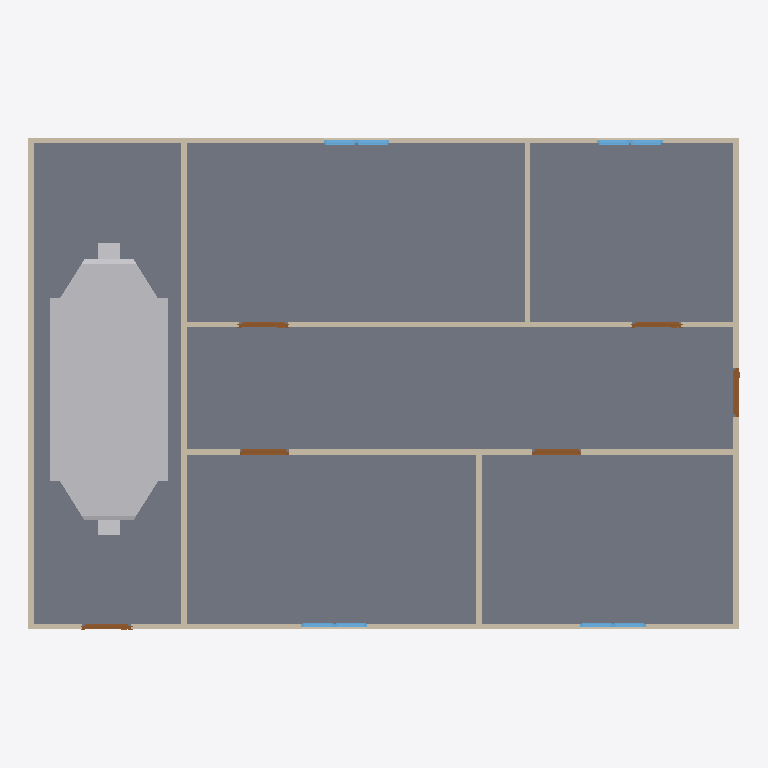
Plan cut of the same IFC building model at storey 'GF' (level 0.00 m, cut at 1.40 m), seen from above with north up, elements coloured by IFC class: 9 walls (beige), 8 windows (light blue), 6 doors (brown), 1 slab (grey), 1 other element (light grey). Cut surfaces are drawn darker.
Extent 13.0 m × 9.0 m × 3.2 m (x, y, z). Storeys (2): GF at 0.00 m; DUCTING at 2.80 m. Elements (46): 9 IfcWall, 8 IfcDuctSegment, 8 IfcWindow, 7 IfcAirTerminalBox, 6 IfcDoor, 6 IfcDuctFitting, 1 IfcDistributionElement, 1 IfcSlab.

HEADER;
FILE_DESCRIPTION(('ViewDefinition[DesignTransferView]'),'2;1');
FILE_NAME('s08-discussion.ifc','2026-10-26T15:05:09+08:00',(''),(''),'IfcOpenShell 0.8.5-post1','Bonsai 0.8.5-post1','Nobody');
FILE_SCHEMA(('IFC4'));
ENDSEC;
DATA;
#1=IFCPROJECT('1l4KqzPg9APwJzTSXJnQbj',$,'My Project',$,$,$,$,(#14,#26),#9);
#31=IFCSITE('1GKO1AHKzA0wLUP9eqTgJt',$,'My Site',$,$,#54,$,$,$,$,$,$,$,$);
#37=IFCBUILDING('3iGBFCdRn6GBXfLBPvPWqx',$,'My Building',$,$,#60,$,$,$,$,$,$);
#43=IFCBUILDINGSTOREY('3DIsCg3OD5tPov22C1m$7R',$,'GF',$,$,#4074,$,$,$,$);
#4674=IFCBUILDINGSTOREY('38aeD0Po5AdvCl5Eivb10C',$,'DUCTING',$,$,#4695,$,$,$,$);
#2967=IFCSLAB('0eEhATgkDDg8rZ9AlE99bt',$,'Slab',$,$,#4089,#2982,$,$);
#6280=IFCDISTRIBUTIONELEMENT('36fN$eDxf1Fv2$hIMOoWKT',$,'AHU',$,$,#6346,#6281,$);
#403=IFCWALL('3yv8chYx5EEwBHhGyf1Zs4',$,'Wall',$,$,#4099,#409,$,$);
#428=IFCWALL('2lwt2gmIX6IRcOYTRzaebH',$,'Wall',$,$,#4079,#434,$,$);
#3213=IFCWALL('0FeqFxNRrCwArJWI7PrtrC',$,'Wall',$,$,#4124,#3224,$,$);
#351=IFCWALL('3RVOxJKsTCJB_V_UMUMPxa',$,'Wall',$,$,#4084,#359,$,$);
#818=IFCWALL('2CPKk$7Tb6fe5J8lzPzOY2',$,'Wall',$,$,#4109,#824,$,$);
#378=IFCWALL('3ZP57Q9Az01wBJKnOFnGN5',$,'Wall',$,$,#4094,#384,$,$);
#856=IFCWALL('3KElFtJBz6AASZfSSlIzPM',$,'Wall',$,$,#4104,#862,$,$);
#1096=IFCWALL('2GKvflePLA5wrozkuUBeOt',$,'Wall',$,$,#4114,#1102,$,$);
#1134=IFCWALL('3n2lYU0pn1yxw$aJ6qf9q$',$,'Wall',$,$,#4119,#1140,$,$);
#3889=IFCDOOR('367qIEvg5BVPsd1huV4LLc',$,'Door',$,$,#3937,#3897,$,2.0,0.8999999761581421,$,$,$);
#1368=IFCDOOR('2P3X38_aT4ChJZS7eV_Uq5',$,'Door',$,$,#3962,#1376,$,2.0,0.899999976158142,$,$,$);
#1319=IFCDOOR('28IGl_sOP8CvQqehS3r3SH',$,'Door',$,$,#3957,#1327,$,2.0,0.899999976158142,$,$,$);
#1172=IFCDOOR('3kAlilg9TD0fEcUvfCbxM5',$,'Door',$,$,#3947,#1180,$,2.0,0.899999976158142,$,$,$);
#1221=IFCDOOR('1guwc_VAP6Be$$G4bkN7Zf',$,'Door',$,$,#3952,#1229,$,2.0,0.899999976158142,$,$,$);
#1031=IFCDOOR('1aqKRqCaH0pw1iRRtSy5CZ',$,'Door',$,$,#3942,#1040,$,2.0,0.899999976158142,$,$,$);
#3433=IFCWINDOW('1W_DcoAxH8bPEB1WvyEta8',$,'Window',$,$,#3434,#3446,$,0.899999976158142,0.600000023841858,$,$,$);
#3466=IFCWINDOW('1GOo0ThIvAgO9i4$X13M3_',$,'Window',$,$,#3467,#3479,$,0.899999976158142,0.600000023841858,$,$,$);
#3522=IFCWINDOW('17thm8_8T4oODYh_kcIKte',$,'Window',$,$,#3987,#3535,$,0.899999976158142,0.600000023841858,$,$,$);
#3494=IFCWINDOW('2EOV85S4vEiQoUu2usb6N4',$,'Window',$,$,#3982,#3507,$,0.899999976158142,0.600000023841858,$,$,$);
#1498=IFCWINDOW('01Jg6Jvg97LPW7Vy1mCfTS',$,'Window',$,$,#3554,#1507,$,0.899999976158142,0.600000023841858,$,$,$);
#1563=IFCWINDOW('1ibeVtZGH5Fgfvg2qxtcDs',$,'Window',$,$,#3587,#1571,$,0.899999976158142,0.600000023841858,$,$,$);
#3555=IFCWINDOW('0lUAyoAur82g6b7rggwUu9',$,'Window',$,$,#3992,#3568,$,0.899999976158142,0.600000023841858,$,$,$);
#3588=IFCWINDOW('0yULti5hj9Sv1OXdQuhmsO',$,'Window',$,$,#3997,#3601,$,0.899999976158142,0.600000023841858,$,$,$);
ENDSEC;
